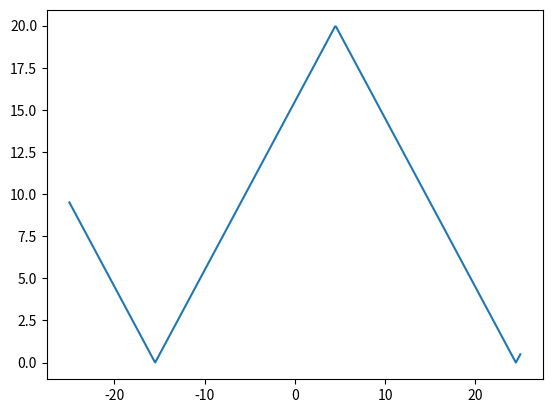

Write the Python code that produced this figure.
from scipy import signal
import numpy as np
import matplotlib.pyplot as plt

x = np.linspace(-25, 25, 500)
triangle = 10 * signal.sawtooth(40 * np.pi * 1/800 * x + 15, 0.5) + 10
plt.plot(x, triangle)
plt.show()



"""
def triangle2(length, amplitude):
    section = length // 4
    x = np.linspace(0, amplitude, section+1)
    mx = -x
    return np.r_[x, x[-2::-1], mx[1:], mx[-2:0:-1]]

plt.plot(triangle2(2,3))
plt.show()
"""

#plt.plot(x, triangle2(3, 3))

